Run: headless pygame with SDL's dummy video driver; simulated clock (each Clock.tick advances the game by its frame time, no real sleeping); random seed 0; keys injected as events and as key.get_pressed() state; no mouse input.
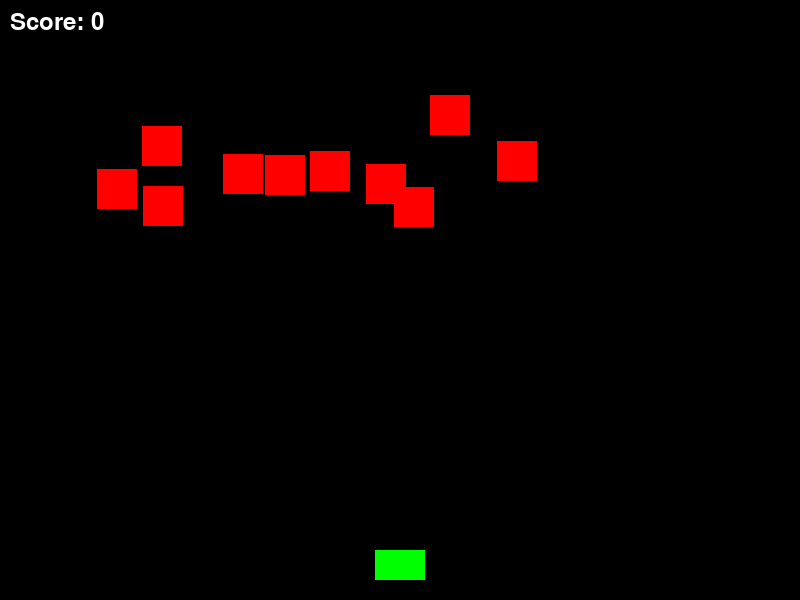
Frame 1 of 4 · flips 1–60 · no input
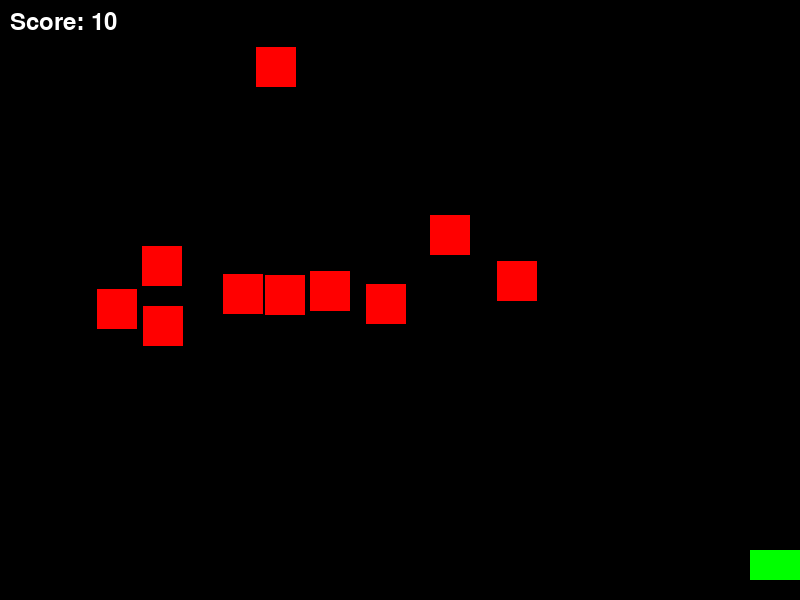
Frame 2 of 4 · flips 61–180 · tapped SPACE, RETURN · held RIGHT (→), D
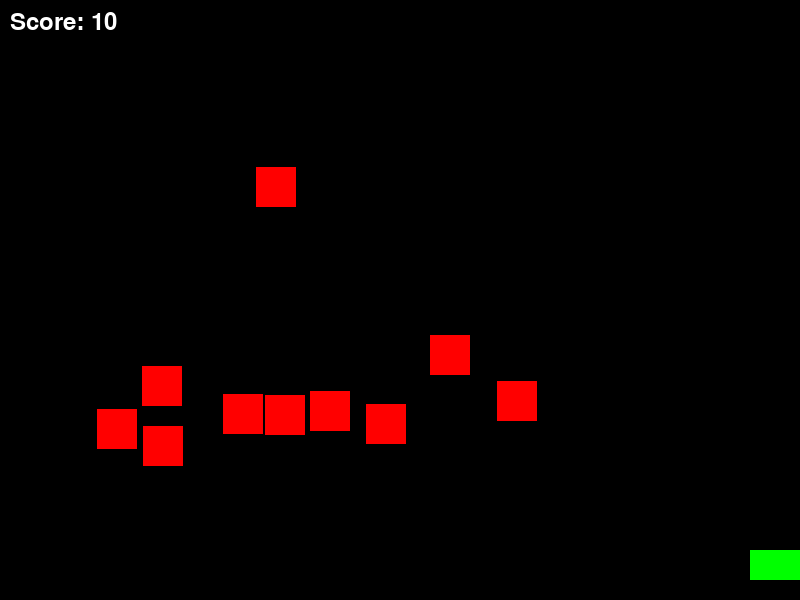
Frame 3 of 4 · flips 181–300 · held DOWN (↓), S
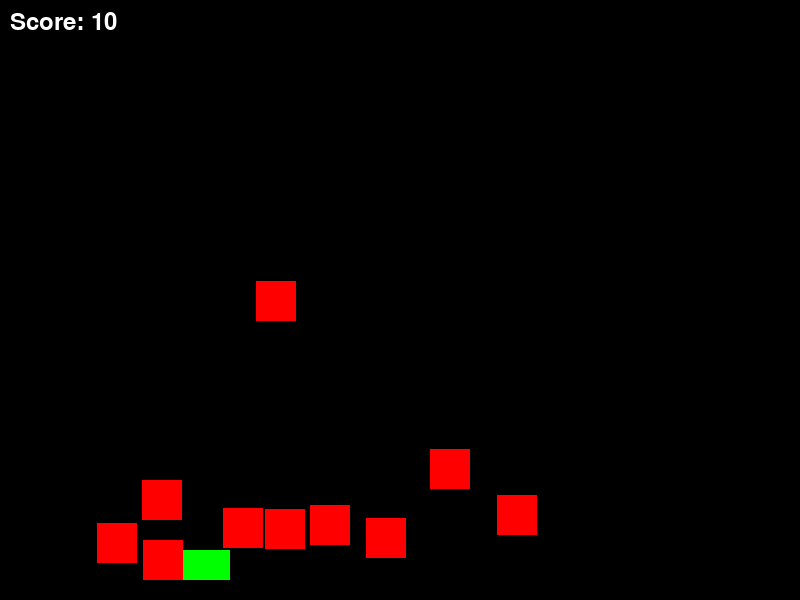
Frame 4 of 4 · flips 301–420 · held LEFT (←), A, UP (↑), W

The pygame program that drew these frames:

import pygame
import random

# Initialisation de Pygame
pygame.init()

# Paramètres de la fenêtre
WIDTH, HEIGHT = 800, 600
screen = pygame.display.set_mode((WIDTH, HEIGHT))
pygame.display.set_caption("Space Invaders")

# Couleurs
BLACK = (0, 0, 0)
WHITE = (255, 255, 255)
GREEN = (0, 255, 0)
RED = (255, 0, 0)

# Vaisseau du joueur
player_width = 50
player_height = 30
player_x = WIDTH // 2 - player_width // 2
player_y = HEIGHT - player_height - 20
player_speed = 5

# Ennemis
enemy_width = 40
enemy_height = 40
enemy_speed = 1
enemies = []
for _ in range(10):
    enemy_x = random.randint(0, WIDTH - enemy_width)
    enemy_y = random.randint(30, 150)
    enemies.append([enemy_x, enemy_y])

# Projectiles
projectile_width = 5
projectile_height = 15
projectile_speed = 7
projectiles = []

# Score
score = 0
font = pygame.font.SysFont(None, 36)

# Boucle principale
running = True
clock = pygame.time.Clock()

while running:
    screen.fill(BLACK)
    
    # Gestion des événements
    for event in pygame.event.get():
        if event.type == pygame.QUIT:
            running = False
        if event.type == pygame.KEYDOWN:
            if event.key == pygame.K_SPACE:
                # Ajouter un projectile
                projectile_x = player_x + player_width // 2 - projectile_width // 2
                projectile_y = player_y
                projectiles.append([projectile_x, projectile_y])
    
    # Déplacement du joueur
    keys = pygame.key.get_pressed()
    if keys[pygame.K_LEFT] and player_x > 0:
        player_x -= player_speed
    if keys[pygame.K_RIGHT] and player_x < WIDTH - player_width:
        player_x += player_speed
    
    # Déplacement des ennemis
    for enemy in enemies[:]:
        enemy[1] += enemy_speed
        
        # Vérifier si l'ennemi sort de l'écran
        if enemy[1] > HEIGHT:
            enemy[0] = random.randint(0, WIDTH - enemy_width)
            enemy[1] = random.randint(-100, 0)
        
        # Vérifier la collision avec le joueur
        if (player_x < enemy[0] + enemy_width and
            player_x + player_width > enemy[0] and
            player_y < enemy[1] + enemy_height and
            player_y + player_height > enemy[1]):
            running = False  # Game Over
    
    # Déplacement des projectiles
    for projectile in projectiles[:]:
        projectile[1] -= projectile_speed
        
        # Supprimer les projectiles hors écran
        if projectile[1] < 0:
            projectiles.remove(projectile)
            continue
        
        # Vérifier les collisions avec les ennemis
        for enemy in enemies[:]:
            if (projectile[0] < enemy[0] + enemy_width and
                projectile[0] + projectile_width > enemy[0] and
                projectile[1] < enemy[1] + enemy_height and
                projectile[1] + projectile_height > enemy[1]):
                enemies.remove(enemy)
                projectiles.remove(projectile)
                score += 10
                # Ajouter un nouvel ennemi
                new_enemy_x = random.randint(0, WIDTH - enemy_width)
                new_enemy_y = random.randint(-100, 0)
                enemies.append([new_enemy_x, new_enemy_y])
                break
    
    # Dessiner le joueur
    pygame.draw.rect(screen, GREEN, (player_x, player_y, player_width, player_height))
    
    # Dessiner les ennemis
    for enemy in enemies:
        pygame.draw.rect(screen, RED, (enemy[0], enemy[1], enemy_width, enemy_height))
    
    # Dessiner les projectiles
    for projectile in projectiles:
        pygame.draw.rect(screen, WHITE, (projectile[0], projectile[1], projectile_width, projectile_height))
    
    # Afficher le score
    score_text = font.render(f"Score: {score}", True, WHITE)
    screen.blit(score_text, (10, 10))
    
    pygame.display.flip()
    clock.tick(60)  # 60 FPS

pygame.quit()
